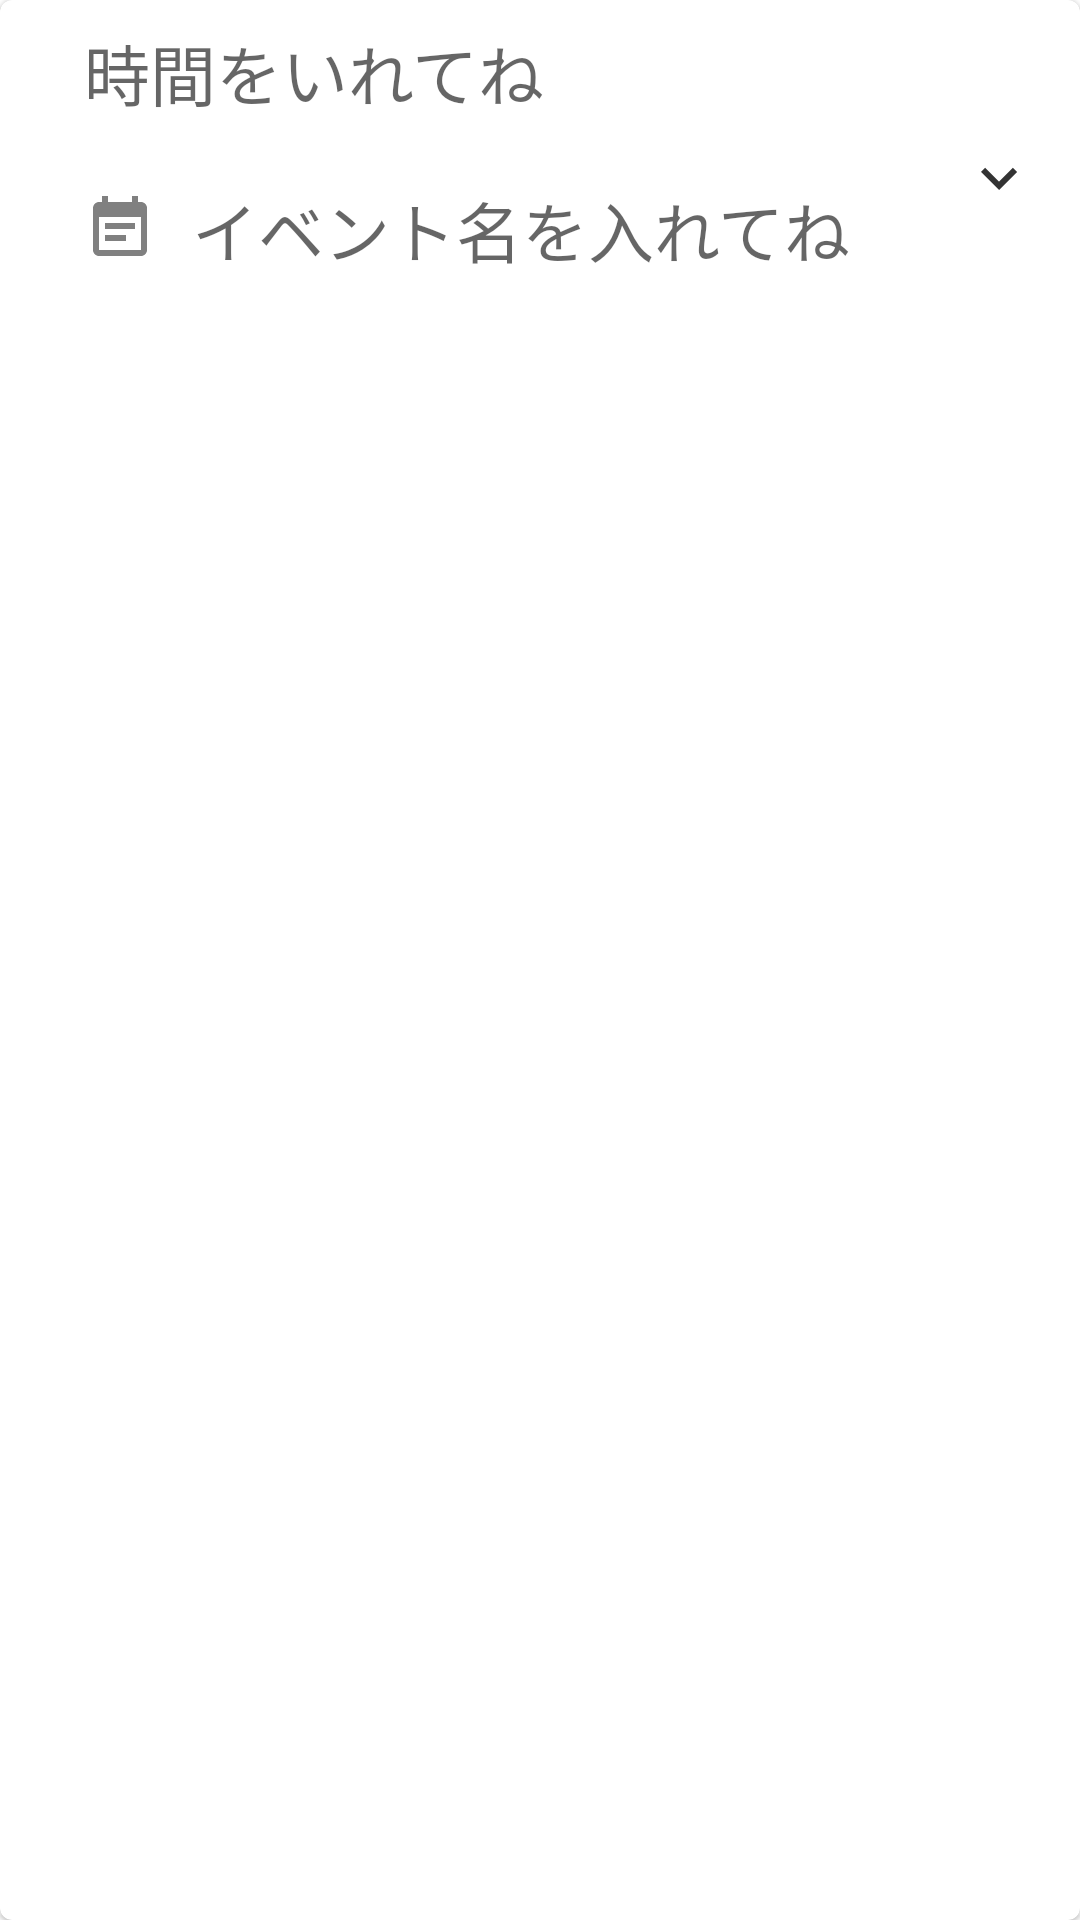

The Android layout XML behind this screen, and the referenced resources:
<!-- AndroidManifest.xml: application theme Theme.Kozirase -->
<!-- res/layout/event_item.xml -->
<?xml version="1.0" encoding="utf-8"?>
<com.google.android.material.card.MaterialCardView xmlns:android="http://schemas.android.com/apk/res/android"
    android:layout_width="match_parent"
    android:layout_height="wrap_content"
    android:id="@+id/event_parent"
    android:layout_marginTop="8dp"
    android:layout_marginEnd="8dp">

    <RelativeLayout
        android:layout_width="353dp"
        android:layout_height="match_parent"
        android:padding="8dp">

        <RelativeLayout
            android:id="@+id/collapseRelLayout"
            android:layout_width="match_parent"
            android:layout_height="wrap_content">


            <TextView
                android:id="@+id/text_view_date_time"
                android:layout_width="353dp"
                android:layout_height="wrap_content"
                android:layout_alignParentStart="true"
                android:layout_centerHorizontal="true"
                android:layout_marginStart="20dp"
                android:drawableStart="@drawable/ic_time"
                android:drawablePadding="12dp"
                android:ellipsize="end"
                android:hint="時間をいれてね"
                android:maxLines="1"
                android:textAppearance="@style/TextAppearance.AppCompat.Large" />


            <TextView
                android:id="@+id/text_view_event"
                android:layout_width="353dp"
                android:layout_height="wrap_content"
                android:layout_below="@+id/text_view_date_time"
                android:layout_alignParentStart="true"
                android:layout_centerHorizontal="true"
                android:layout_marginStart="20dp"
                android:layout_marginTop="20dp"
                android:drawableStart="@drawable/ic_event"
                android:drawablePadding="12dp"
                android:ellipsize="end"
                android:hint="イベント名を入れてね"
                android:maxLines="1"
                android:textAppearance="@style/TextAppearance.AppCompat.Large" />

            <ImageView
                android:id="@+id/btn_down_arrow"
                android:layout_width="wrap_content"
                android:layout_height="wrap_content"
                android:layout_below="@id/text_view_date_time"
                android:layout_alignParentEnd="true"
                android:layout_marginTop="7dp"
                android:src="@drawable/ic_down_arrow" />

        </RelativeLayout>

        <RelativeLayout
            android:id="@+id/expandedRelLayout"
            android:layout_width="match_parent"
            android:layout_height="wrap_content"
            android:layout_below="@+id/collapseRelLayout"
            android:visibility="invisible">


            <TextView
                android:id="@+id/text_view_member1"
                android:layout_width="353dp"
                android:layout_height="wrap_content"
                android:layout_alignParentStart="true"
                android:layout_marginStart="21dp"
                android:layout_marginTop="20dp"
                android:autofillHints=""
                android:background="@drawable/custom_input"
                android:drawableStart="@drawable/ic_person"
                android:drawablePadding="12dp"
                android:ellipsize="end"
                android:hint="メンバー１"
                android:maxLines="1"
                android:padding="10dp"
                android:paddingTop="8dp"
                android:paddingBottom="8dp"
                android:textSize="20sp" />

            <TextView
                android:id="@+id/text_view_member2"
                android:layout_width="353dp"
                android:layout_height="wrap_content"
                android:layout_below="@+id/text_view_member1"
                android:layout_alignParentStart="true"
                android:layout_marginStart="20dp"
                android:layout_marginTop="10dp"
                android:autofillHints=""
                android:padding="10dp"
                android:background="@drawable/custom_input"
                android:drawableStart="@drawable/ic_person"
                android:drawablePadding="12dp"
                android:ellipsize="end"
                android:hint="メンバー２"
                android:textSize="20sp"
                android:maxLines="1"
                android:paddingTop="8dp"
                android:paddingBottom="8dp" />

            <TextView
                android:id="@+id/text_view_member3"
                android:layout_width="353dp"
                android:layout_height="wrap_content"
                android:layout_below="@+id/text_view_member2"
                android:layout_alignParentStart="true"
                android:layout_marginStart="20dp"
                android:layout_marginTop="10dp"
                android:autofillHints=""
                android:padding="10dp"
                android:background="@drawable/custom_input"
                android:drawableStart="@drawable/ic_person"
                android:drawablePadding="12dp"
                android:ellipsize="end"
                android:hint="メンバー３"
                android:textSize="20sp"
                android:maxLines="1"
                android:paddingTop="8dp"
                android:paddingBottom="8dp" />

            <TextView
                android:id="@+id/text_view_member4"
                android:layout_width="353dp"
                android:layout_height="wrap_content"
                android:layout_below="@+id/text_view_member3"
                android:layout_alignParentStart="true"
                android:layout_marginStart="20dp"
                android:layout_marginTop="10dp"
                android:autofillHints=""
                android:padding="10dp"
                android:background="@drawable/custom_input"
                android:drawableStart="@drawable/ic_person"
                android:drawablePadding="12dp"
                android:ellipsize="end"
                android:hint="メンバー４"
                android:textSize="20sp"
                android:maxLines="1"
                android:paddingTop="8dp"
                android:paddingBottom="8dp" />

            <ImageView
                android:layout_width="wrap_content"
                android:layout_height="wrap_content"
                android:src="@drawable/ic_up_arrow"
                android:layout_below="@id/text_view_member4"
                android:layout_alignParentEnd="true"
                android:id="@+id/btn_up_arrow"/>


        </RelativeLayout>


    </RelativeLayout>

</com.google.android.material.card.MaterialCardView>
<!-- resources referenced by this layout -->
<resources>
  <!-- drawable custom_input (drawable) -->
  <?xml version="1.0" encoding="utf-8"?>
  <selector xmlns:android="http://schemas.android.com/apk/res/android">
      <item android:state_enabled="true" android:state_focused="true">
          <shape android:shape="rectangle">
              <solid android:color="@android:color/white"/>
              <corners android:radius="10dp"/>
              <stroke android:color="@color/purple_500" android:width="3dp"/>
          </shape>
      </item>
  
      <item android:state_enabled="true" >
          <shape android:shape="rectangle">
              <solid android:color="@android:color/white"/>
              <corners android:radius="10dp"/>
              <stroke android:color="@color/colorPrimary" android:width="3dp"/>
          </shape>
      </item>
  </selector>
  <!-- drawable ic_down_arrow (drawable) -->
  <vector xmlns:android="http://schemas.android.com/apk/res/android"
      android:width="24dp"
      android:height="24dp"
      android:viewportWidth="24"
      android:viewportHeight="24"
      android:tint="#000000"
      android:alpha="0.8">
      <path
          android:fillColor="@android:color/white"
          android:pathData="M7.41,8.59L12,13.17l4.59,-4.58L18,10l-6,6 -6,-6 1.41,-1.41z"/>
  </vector>
  <!-- drawable ic_event (drawable) -->
  <vector android:height="24dp" android:tint="#808080"
      android:viewportHeight="24" android:viewportWidth="24"
      android:width="24dp" xmlns:android="http://schemas.android.com/apk/res/android">
      <path android:fillColor="@android:color/darker_gray" android:pathData="M17,10L7,10v2h10v-2zM19,3h-1L18,1h-2v2L8,3L8,1L6,1v2L5,3c-1.11,0 -1.99,0.9 -1.99,2L3,19c0,1.1 0.89,2 2,2h14c1.1,0 2,-0.9 2,-2L21,5c0,-1.1 -0.9,-2 -2,-2zM19,19L5,19L5,8h14v11zM14,14L7,14v2h7v-2z"/>
  </vector>
  <!-- drawable ic_up_arrow (drawable) -->
  <vector xmlns:android="http://schemas.android.com/apk/res/android"
      android:width="24dp"
      android:height="24dp"
      android:viewportWidth="24"
      android:viewportHeight="24"
      android:tint="#000000"
      android:alpha="0.8">
      <path
          android:fillColor="@android:color/white"
          android:pathData="M7.41,15.41L12,10.83l4.59,4.58L18,14l-6,-6 -6,6z"/>
  </vector>
  <style name="Theme.Kozirase" parent="Theme.MaterialComponents.DayNight.DarkActionBar">
          
          <item name="colorPrimary">@color/purple_500</item>
          <item name="colorPrimaryVariant">@color/purple_700</item>
          <item name="colorOnPrimary">@color/white</item>
          
          <item name="colorSecondary">@color/teal_200</item>
          <item name="colorSecondaryVariant">@color/teal_700</item>
          <item name="colorOnSecondary">@color/black</item>
          
          <item name="android:statusBarColor" tools:targetApi="l">?attr/colorPrimaryVariant</item>
          
      </style>
  <color name="purple_500">#FF6200EE</color>
  <color name="colorPrimary">#AAAAAA</color>
  <color name="purple_700">#FF3700B3</color>
  <color name="white">#FFFFFFFF</color>
  <color name="teal_200">#FF03DAC5</color>
  <color name="teal_700">#FF018786</color>
  <color name="black">#FF000000</color>
</resources>
